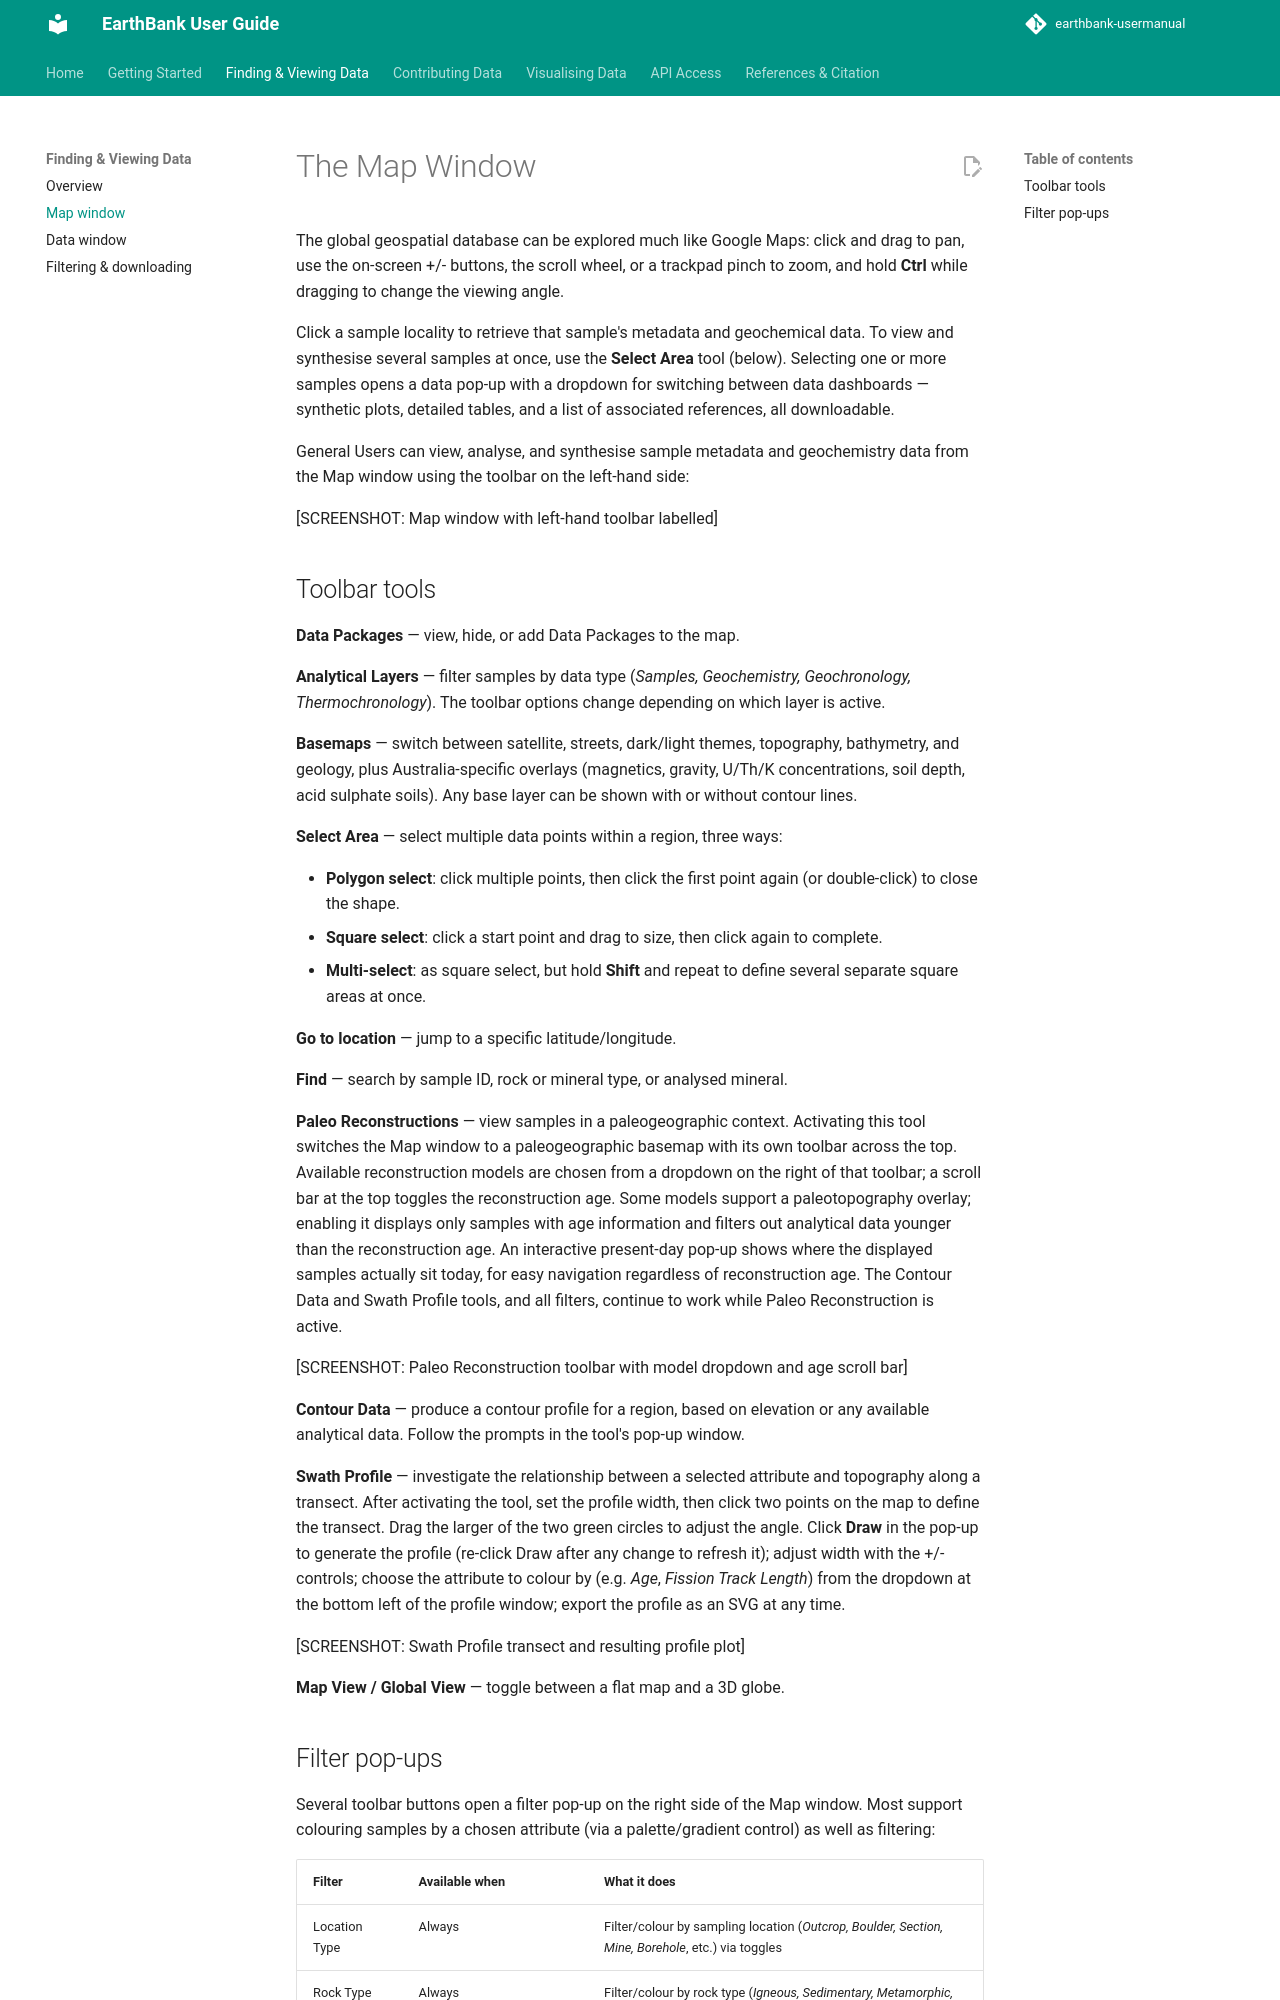

repository: ware-bryant/earthbank-usermanual · page: 01_finding-and-viewing-data/map-window/index.html · generator: mkdocs

# The Map Window

The global geospatial database can be explored much like Google Maps: click and drag to pan, use the on-screen +/- buttons, the scroll wheel, or a trackpad pinch to zoom, and hold **Ctrl** while dragging to change the viewing angle.

Click a sample locality to retrieve that sample's metadata and geochemical data. To view and synthesise several samples at once, use the **Select Area** tool (below). Selecting one or more samples opens a data pop-up with a dropdown for switching between data dashboards — synthetic plots, detailed tables, and a list of associated references, all downloadable.

General Users can view, analyse, and synthesise sample metadata and geochemistry data from the Map window using the toolbar on the left-hand side:

[SCREENSHOT: Map window with left-hand toolbar labelled]

## Toolbar tools

**Data Packages** — view, hide, or add Data Packages to the map.

**Analytical Layers** — filter samples by data type (*Samples, Geochemistry, Geochronology, Thermochronology*). The toolbar options change depending on which layer is active.

**Basemaps** — switch between satellite, streets, dark/light themes, topography, bathymetry, and geology, plus Australia-specific overlays (magnetics, gravity, U/Th/K concentrations, soil depth, acid sulphate soils). Any base layer can be shown with or without contour lines.

**Select Area** — select multiple data points within a region, three ways:

- **Polygon select**: click multiple points, then click the first point again (or double-click) to close the shape.
- **Square select**: click a start point and drag to size, then click again to complete.
- **Multi-select**: as square select, but hold **Shift** and repeat to define several separate square areas at once.

**Go to location** — jump to a specific latitude/longitude.

**Find** — search by sample ID, rock or mineral type, or analysed mineral.

**Paleo Reconstructions** — view samples in a paleogeographic context. Activating this tool switches the Map window to a paleogeographic basemap with its own toolbar across the top. Available reconstruction models are chosen from a dropdown on the right of that toolbar; a scroll bar at the top toggles the reconstruction age. Some models support a paleotopography overlay; enabling it displays only samples with age information and filters out analytical data younger than the reconstruction age. An interactive present-day pop-up shows where the displayed samples actually sit today, for easy navigation regardless of reconstruction age. The Contour Data and Swath Profile tools, and all filters, continue to work while Paleo Reconstruction is active.

[SCREENSHOT: Paleo Reconstruction toolbar with model dropdown and age scroll bar]

**Contour Data** — produce a contour profile for a region, based on elevation or any available analytical data. Follow the prompts in the tool's pop-up window.

**Swath Profile** — investigate the relationship between a selected attribute and topography along a transect. After activating the tool, set the profile width, then click two points on the map to define the transect. Drag the larger of the two green circles to adjust the angle. Click **Draw** in the pop-up to generate the profile (re-click Draw after any change to refresh it); adjust width with the +/- controls; choose the attribute to colour by (e.g. *Age*, *Fission Track Length*) from the dropdown at the bottom left of the profile window; export the profile as an SVG at any time.

[SCREENSHOT: Swath Profile transect and resulting profile plot]

**Map View / Global View** — toggle between a flat map and a 3D globe.
